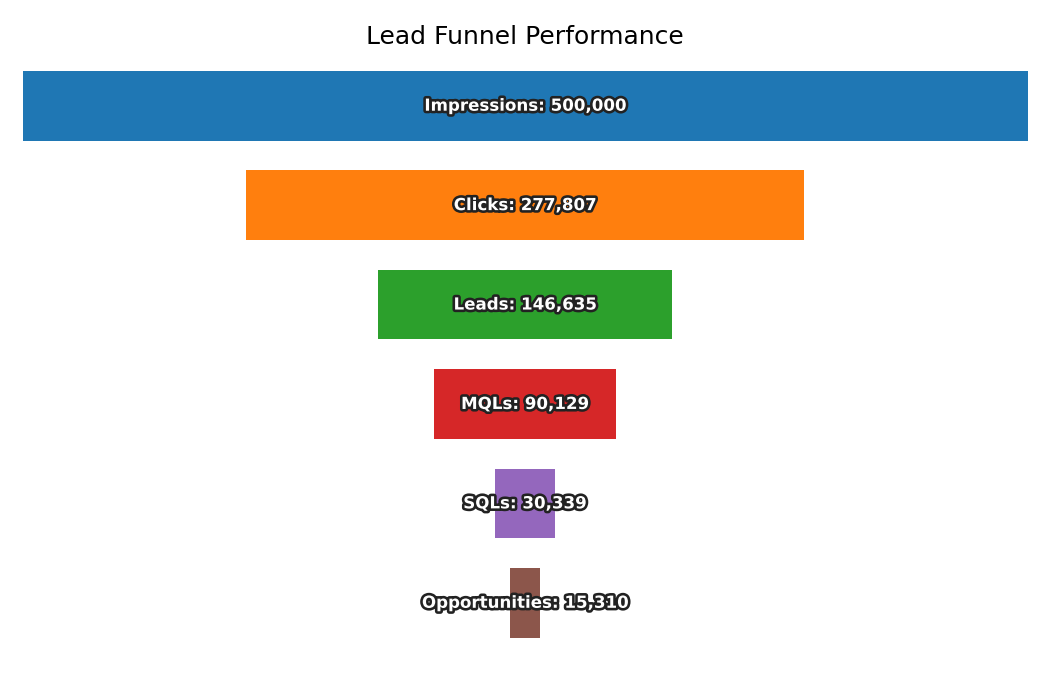

Source data for this figure (header and first rows):
Stage, Count
Impressions, 500000
Clicks, 277807
Leads, 146635
MQLs, 90129
SQLs, 30339
Opportunities, 15310
